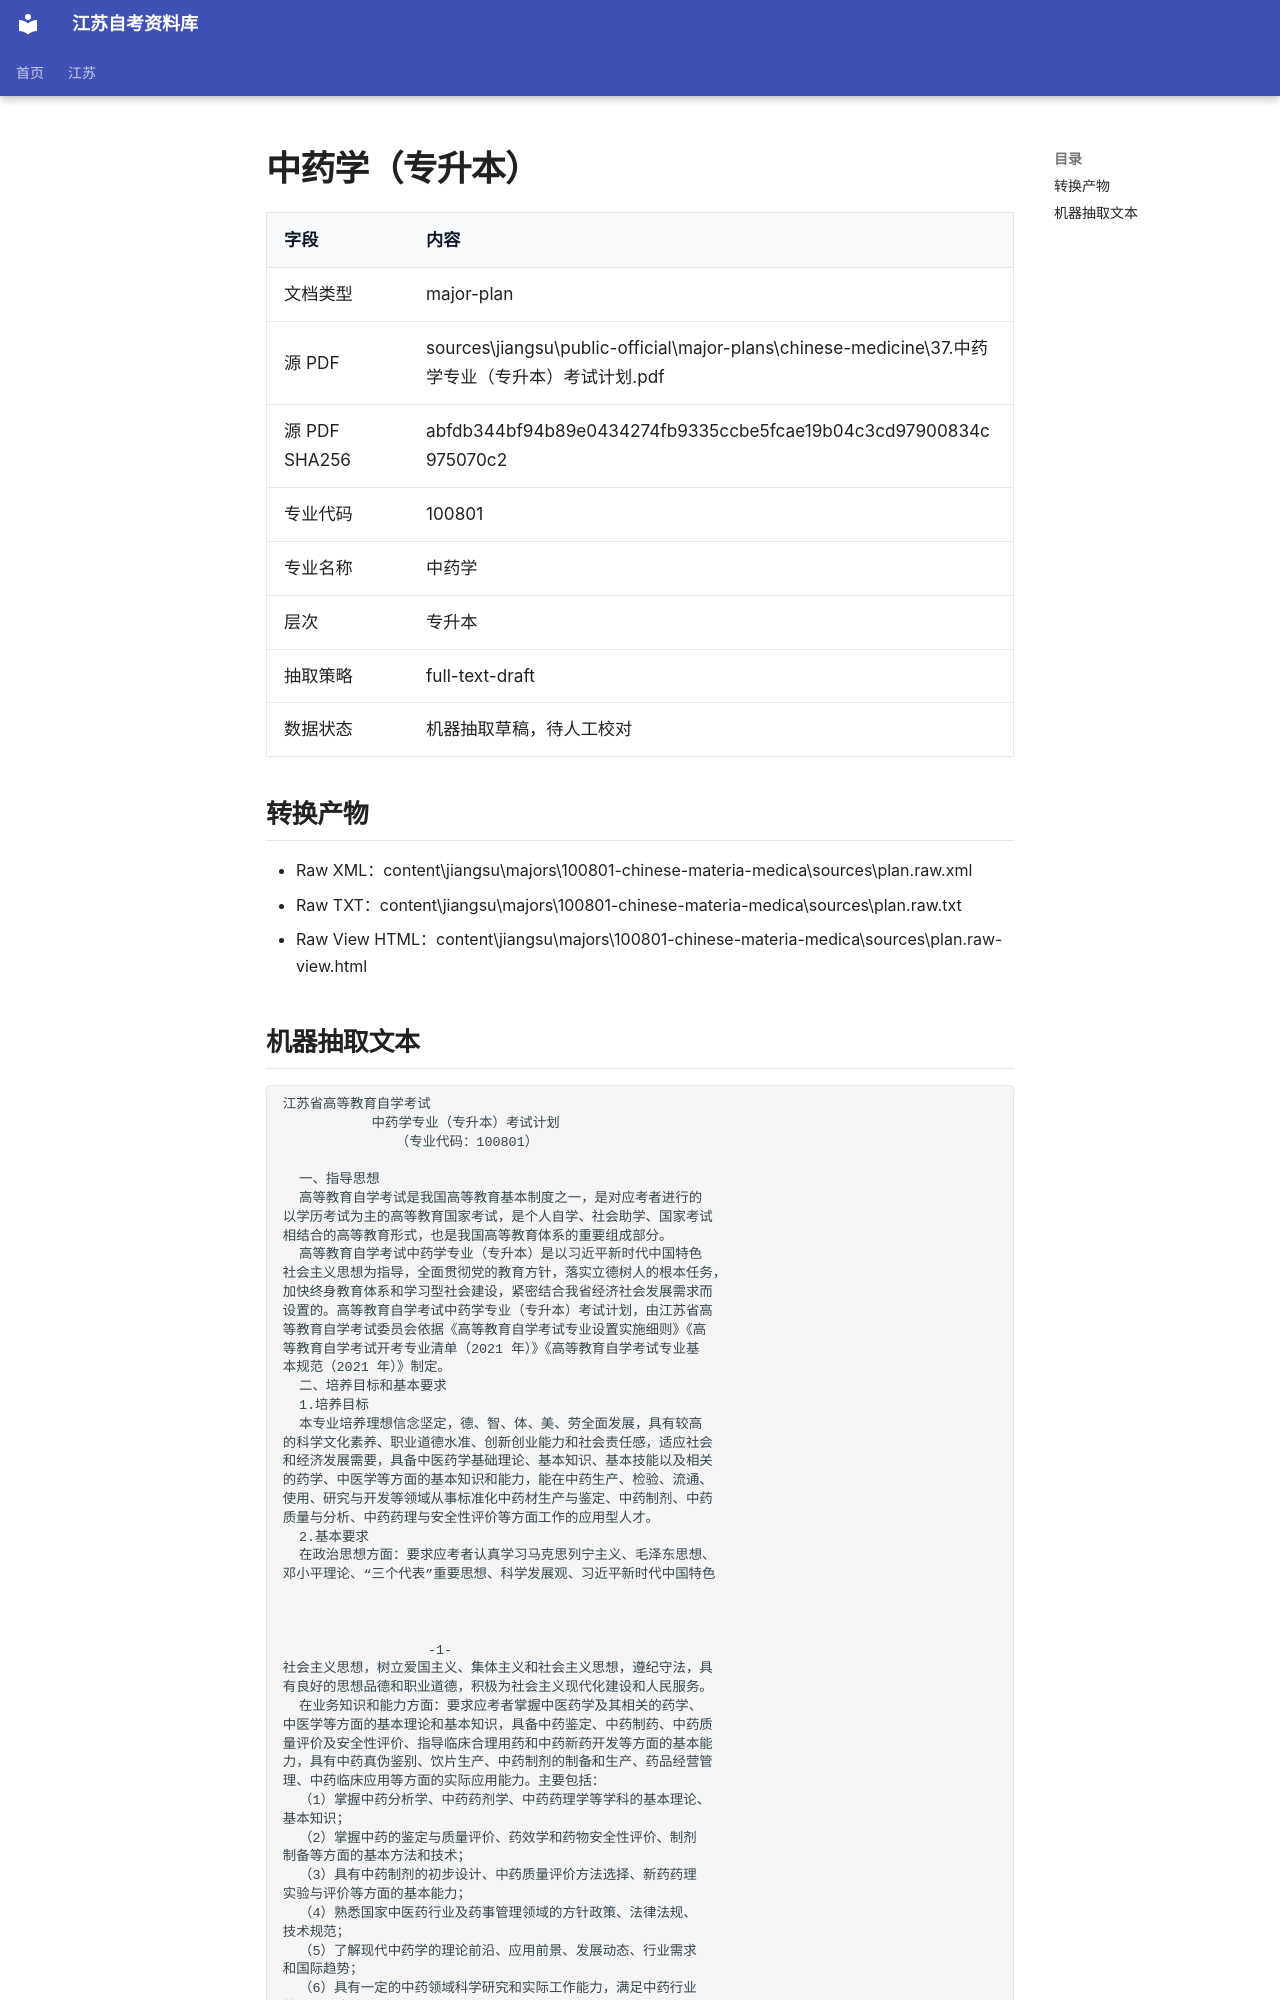

repository: SuperCatQR/jiangsu-zikao-aio · page: jiangsu/majors/100801-chinese-materia-medica/sources/plan.extracted/index.html · generator: mkdocs

# 中药学（专升本）

| 字段 | 内容 |
| --- | --- |
| 文档类型 | major-plan |
| 源 PDF | sources\jiangsu\public-official\major-plans\chinese-medicine\37.中药学专业（专升本）考试计划.pdf |
| 源 PDF SHA256 | abfdb344bf94b89e0434274fb9335ccbe5fcae19b04c3cd97900834c975070c2 |
| 专业代码 | 100801 |
| 专业名称 | 中药学 |
| 层次 | 专升本 |
| 抽取策略 | full-text-draft |
| 数据状态 | 机器抽取草稿，待人工校对 |

## 转换产物

- Raw XML：content\jiangsu\majors\100801-chinese-materia-medica\sources\plan.raw.xml
- Raw TXT：content\jiangsu\majors\100801-chinese-materia-medica\sources\plan.raw.txt
- Raw View HTML：content\jiangsu\majors\100801-chinese-materia-medica\sources\plan.raw-view.html
